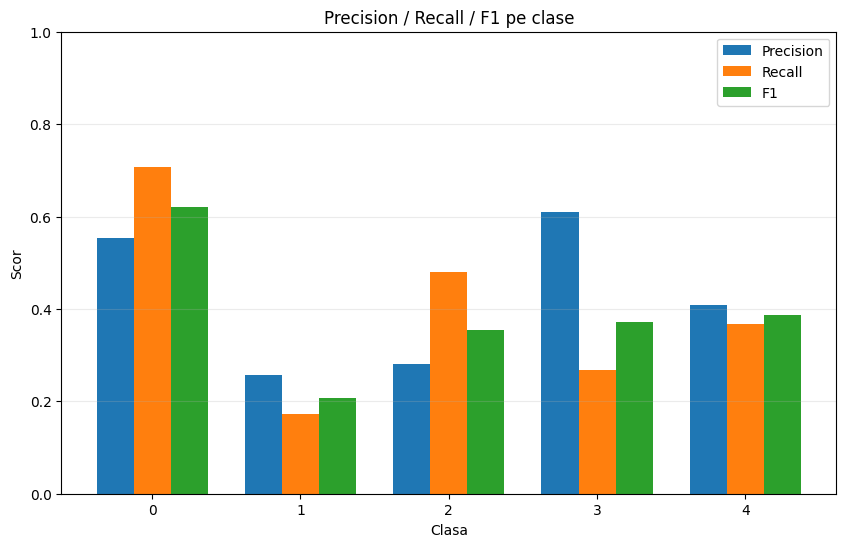

The file beside this chart, header and first rows:
class, precision, recall, f1, support
0, 0.5531, 0.708, 0.6211, 250
1, 0.2575, 0.172, 0.2062, 250
2, 0.2804, 0.48, 0.354, 250
3, 0.6091, 0.268, 0.3722, 250
4, 0.4089, 0.368, 0.3874, 250
